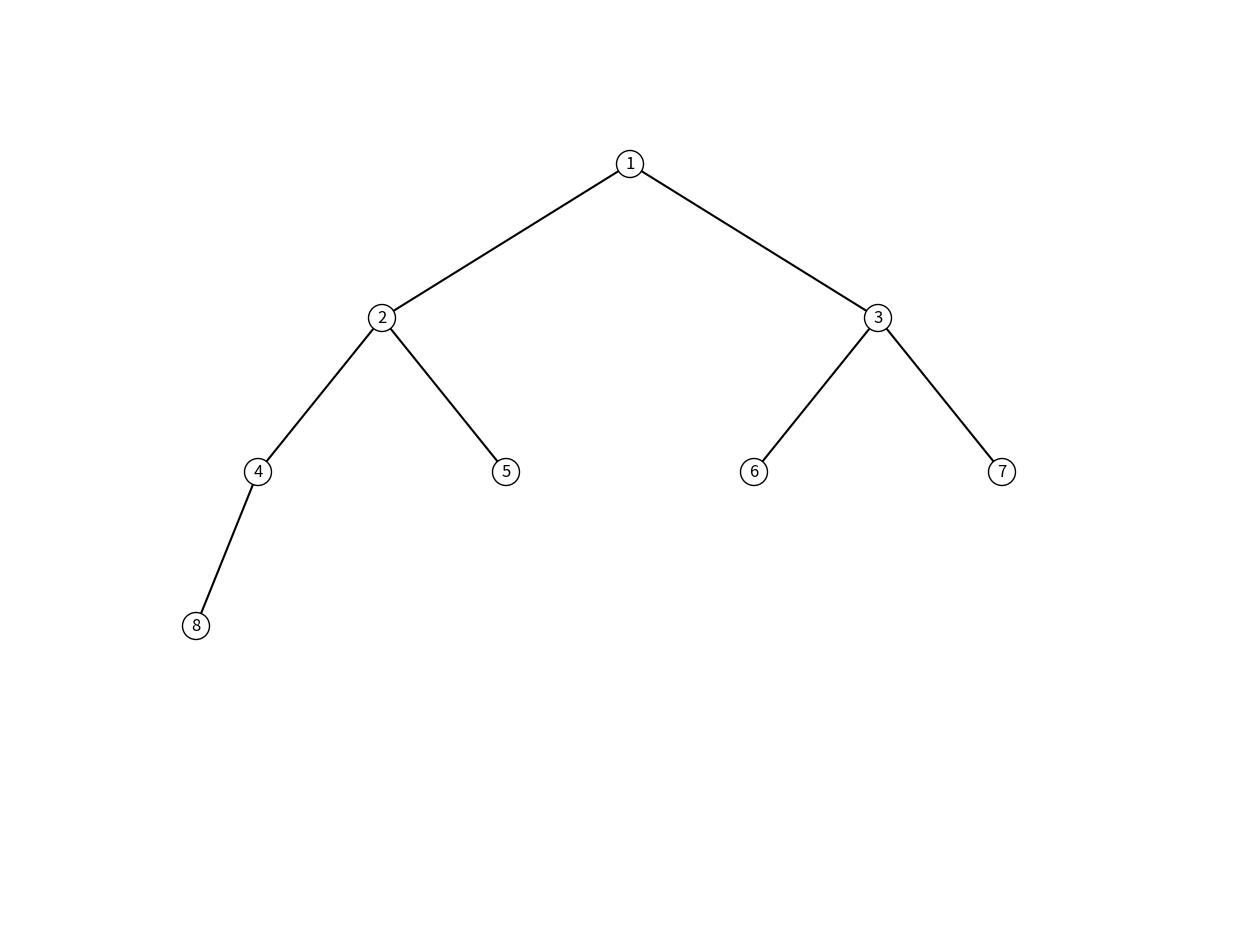

The script that saved this image:
import matplotlib.pyplot as plt
from collections import deque

binary_tree_adj_list = {
    1: [2, 3],
    2: [4, 5],
    3: [None, 6],
    4: [7],
    5: [None, 8],
    6: [None, 9],
    7: [10, 11],
    8: [12],
    9: [13],
    10: [],
    11: [],
    12: [],
    13: []
}

nary_tree_adj_list = {
    1: [2, 3, 4],
    2: [5, 6],
    3: [],
    4: [7],
    5: [8, 9],
    6: [10],
    7: [],
    8: [],
    9: [],
    10: []
}

bst_adj_list = {
    8: [3, 10],
    3: [1, 6],
    10: [None, 14],
    1: [],
    6: [4, 7],
    14: [13],
    4: [],
    7: [],
    13: []
}

full_binary_tree_adj_list = {
    1: [2, 3],  # Node 1 has children 2 and 3
    2: [4, 5],  # Node 2 has children 4 and 5
    3: [6, 7],  # Node 3 has children 6 and 7
    4: [],      # Node 4 is a leaf (no children)
    5: [],      # Node 5 is a leaf (no children)
    6: [],      # Node 6 is a leaf (no children)
    7: []       # Node 7 is a leaf (no children)
}

complete_binary_tree_adj_list = {
    1: [2, 3],  # Node 1 has children 2 and 3
    2: [4, 5],  # Node 2 has children 4 and 5
    3: [6, 7],  # Node 3 has children 6 and 7
    4: [8],     # Node 4 has child 8 (leftmost)
    5: [],      # Node 5 is a leaf (no children)
    6: [],      # Node 6 is a leaf (no children)
    7: [],      # Node 7 is a leaf (no children)
    8: []       # Node 8 is a leaf (no children)
}



def binary_tree_check(adj_list):
    for node, children in adj_list.items():

        if len(children) > 2: #check if any node has more than 2 children
            return False

    return True

''' [redacted] '''
def get_binary_root(adj_list):
    if not adj_list:
        return None

    # Create a set of all child nodes
    child_nodes = set()
    for children in adj_list.values():
        child_nodes.update(child for child in children if child is not None)

    for node in adj_list:
        if node not in child_nodes:
            return node

    return None

def get_nary_root(adj_list):
    if not adj_list:
        return None

    child_nodes = set()
    for children in adj_list.values():
        child_nodes.update(children)

    for node in adj_list:
        if node not in child_nodes:
            return node
    return None

class BinaryTreeNode:
    def __init__(self, value=0, left=None, right=None):
        self.value = value
        self.left = left
        self.right = right

def build_binary_tree(adj_list, root_value):
    if not root_value:
        return None

    # Create the root node
    root = BinaryTreeNode(root_value)

    # Get the children of the current node
    children = adj_list.get(root_value, [])

    # Assign left and right children (binary tree has at most 2 children)
    if len(children) > 0:
        root.left = build_binary_tree(adj_list, children[0])
    if len(children) > 1:
        root.right = build_binary_tree(adj_list, children[1])

    return root

class NaryTreeNode:
    def __init__(self, value=0, children=None):
        self.value = value
        self.children = children if children is not None else []

def build_nary_tree(adj_list, root_value):
    if not root_value:
        return None

    root = NaryTreeNode(root_value)
    children = adj_list.get(root_value, [])

    for child in children:
        root.children.append(build_nary_tree(adj_list, child))

    return root


''' [redacted] '''
def plot_binary_tree(node, x, y, dx, dy, ax):
    if node is None:
        return

    # Plot the current node
    ax.text(x, y, str(node.value), fontsize=12, ha='center', va='center',
            bbox=dict(facecolor='white', edgecolor='black', boxstyle='circle'))

    # Plot left child
    if node.left:
        ax.plot([x, x - dx], [y, y - dy], 'k-')  # Draw a line to the left child
        plot_binary_tree(node.left, x - dx, y - dy, dx / 2, dy, ax)  # Recur for the left subtree

    # Plot right child
    if node.right:
        ax.plot([x, x + dx], [y, y - dy], 'k-')  # Draw a line to the right child
        plot_binary_tree(node.right, x + dx, y - dy, dx / 2, dy, ax)  # Recur for the right subtree

root = build_binary_tree(bst_adj_list, get_binary_root(bst_adj_list))

fig, ax = plt.subplots(figsize=(16, 12))  # Increase figsize for a bigger plot
ax.set_xlim(-5, 5)
ax.set_ylim(-5, 1)
ax.axis('off')  # Hide axes

''' [redacted] '''
def plot_nary_tree(node, x, y, dx, dy, ax):
    if node is None:
        return

    # Plot the current node
    ax.text(x, y, str(node.value), fontsize=12, ha='center', va='center',
            bbox=dict(facecolor='white', edgecolor='black', boxstyle='circle'))

    # Plot edges to children
    num_children = len(node.children)
    if num_children > 0:
        # Calculate the x-coordinates for children
        x_start = x - (num_children - 1) * dx / 2
        for i, child in enumerate(node.children):
            x_child = x_start + i * dx
            y_child = y - dy
            ax.plot([x, x_child], [y, y_child], 'k-')  # Draw a line to the child
            plot_nary_tree(child, x_child, y_child, dx / num_children, dy, ax)


fig, ax = plt.subplots(figsize=(16, 12))  # Increase figsize for a bigger plot
ax.set_xlim(-5, 5)
ax.set_ylim(-5, 1)
ax.axis('off')  # Hide axes


def binary_tree_height(adj_list, root):
    if root is None:
        return -1

    children = adj_list.get(root, [])

    left_child = children[0] if len(children) > 0 else None
    right_child = children[1] if len(children) > 1 else None


    left_height = binary_tree_height(adj_list, left_child) #passes left side to the function
    right_height = binary_tree_height(adj_list, right_child) #passes right side to the function


    return max(left_height, right_height) + 1 #check which side has the bigger value and return

def nary_tree_height(adj_list, root):
    if root is None:
        return -1
    height = -1
    for child in adj_list.get(root, []):
        height = max(height, nary_tree_height(adj_list, child)) #passes through all node with children and get the path with highest length

    return height + 1

def full_binary_tree(adj_list, root):
    if root is None:
        return True

    children = adj_list.get(root, [])

    left_child = children[0] if len(children) > 0 else None
    right_child = children[1] if len(children) > 1 else None


    if(left_child is None and right_child is not None) or (left_child is not None and right_child is None):
        return False

    return full_binary_tree(adj_list, left_child) and full_binary_tree(adj_list, right_child)

def complete_binary_tree(adj_list, root):
    if root is None:
        return True

    queue = deque([root])
    has_null_child = False

    while queue:
        node = queue.popleft()
        children = adj_list.get(node, [])

        left_child = children[0] if len(children) > 0 else None
        if left_child:
            if has_null_child:
                return False
            queue.append(left_child)
        else:
            has_null_child = True

        right_child = children[1] if len(children) > 1 else None
        if right_child:
            if has_null_child:
                return False
            queue.append(right_child)
        else:
            has_null_child = True

    return True

def tree_type(adj_list, root):
    if full_binary_tree(adj_list, root):
        return "Arvore cheia"

    elif complete_binary_tree(adj_list, root):
        return "Arvore completa"

    else:
        return "Arvore incompleta"

def preorder_traversal(adj_list, root):
    if root is None:
        return []
    result = [root]
    for child in adj_list.get(root, []):
        result.extend(preorder_traversal(adj_list, child))
    return result

def postorder_traversal(adj_list, root):
    if root is None:
        return []
    result = []
    for child in adj_list.get(root, []):
        result.extend(postorder_traversal(adj_list, child))
    return result + [root]


def identify_tree(adj_list):
    if binary_tree_check(adj_list):
        get_binary_root(adj_list)
        roota = build_binary_tree(adj_list, get_binary_root(adj_list))
        plot_binary_tree(roota ,x=0, y=0, dx=2, dy=1, ax=ax)
        plt.savefig('bin_tree.png', dpi=300, bbox_inches='tight')
        plt.show()
        height = binary_tree_height(adj_list, get_binary_root(adj_list))
        tType = tree_type(adj_list, get_binary_root(adj_list))
        postOrder = postorder_traversal(adj_list, get_binary_root(adj_list))
        preOrder = preorder_traversal(adj_list, get_binary_root(adj_list))
        return "Arvore binaria", f"A altura é {height}", f"O tipo é {tType}", preOrder, postOrder

    else:
        get_nary_root(adj_list)
        rootn = build_nary_tree(adj_list, get_nary_root(adj_list))
        plot_nary_tree(rootn, x=0, y=0, dx=2, dy=1, ax=ax)
        plt.savefig('nary_tree.png', dpi=300, bbox_inches='tight')
        plt.show()
        height = nary_tree_height(adj_list, get_nary_root(adj_list))
        tType = tree_type(adj_list, get_nary_root(adj_list))
        postOrder = postorder_traversal(adj_list, get_nary_root(adj_list))
        preOrder = preorder_traversal(adj_list, get_nary_root(adj_list))
        return "Arvore regular", f"A altura é {height}", f"O tipo é {tType}", preOrder, postOrder


print(identify_tree(complete_binary_tree_adj_list))